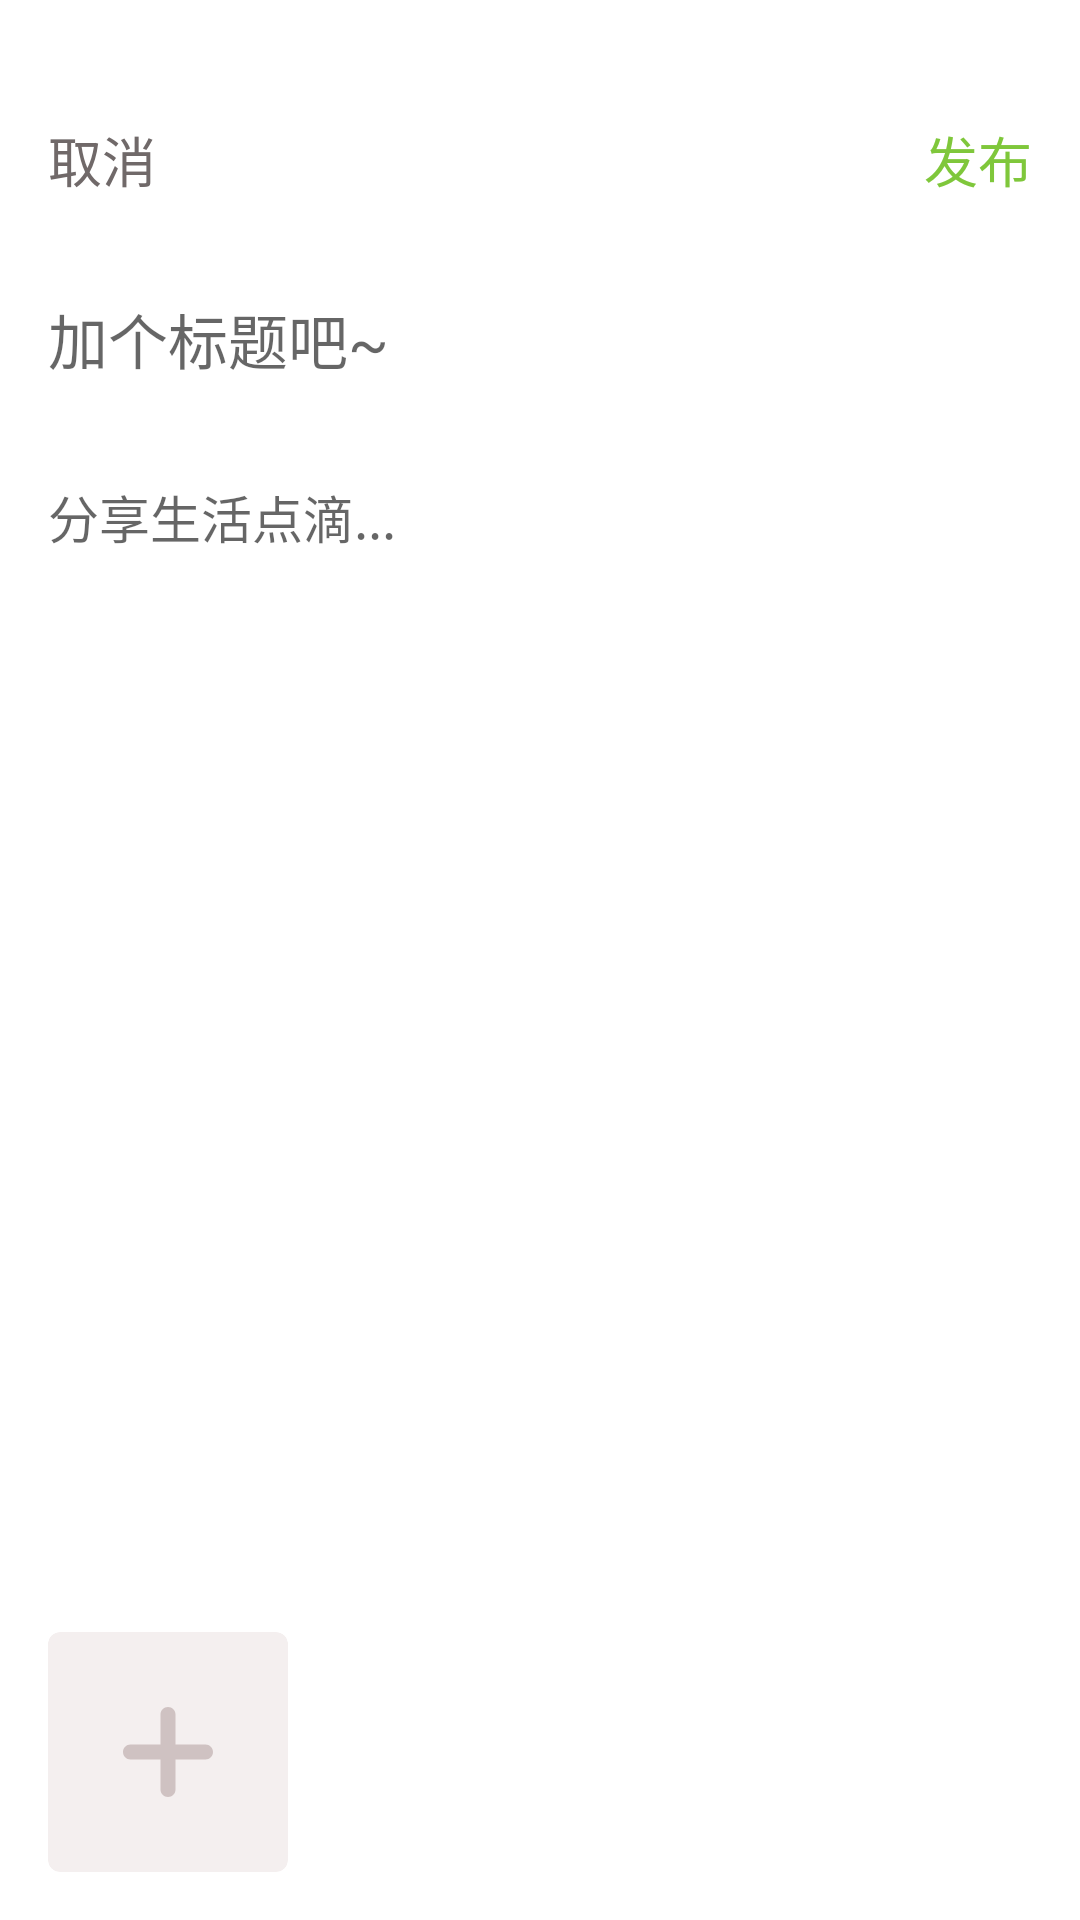

Reconstruct the res/layout file that produces this screen, plus the resources it refers to.
<!-- AndroidManifest.xml: application theme AppTheme -->
<!-- res/layout/activity_publish.xml -->
<?xml version="1.0" encoding="utf-8"?>
<android.support.constraint.ConstraintLayout
    xmlns:android="http://schemas.android.com/apk/res/android"
    xmlns:app="http://schemas.android.com/apk/res-auto"
    xmlns:tools="http://schemas.android.com/tools"
    android:background="#ffffff"
    android:layout_width="match_parent"
    android:layout_height="match_parent">

    <android.support.constraint.ConstraintLayout
        android:id="@+id/constraintLayout"
        android:layout_width="match_parent"
        android:layout_height="wrap_content"
        android:layout_marginTop="24dp"
        android:background="#ffffff"
        app:layout_constraintEnd_toEndOf="parent"
        app:layout_constraintStart_toStartOf="parent"
        app:layout_constraintTop_toTopOf="parent">

        <TextView
            android:id="@+id/a_publish_send"
            android:layout_width="wrap_content"
            android:layout_height="wrap_content"
            android:layout_marginBottom="16dp"
            android:layout_marginEnd="16dp"
            android:layout_marginRight="16dp"
            android:layout_marginTop="16dp"
            android:text="发布"
            android:textColor="#7fc73b"
            android:textSize="18sp"
            app:layout_constraintBottom_toBottomOf="parent"
            app:layout_constraintEnd_toEndOf="parent"
            app:layout_constraintTop_toTopOf="parent" />

        <TextView
            android:id="@+id/a_publish_cancel"
            android:layout_width="wrap_content"
            android:layout_height="wrap_content"
            android:layout_marginBottom="16dp"
            android:layout_marginLeft="16dp"
            android:layout_marginStart="16dp"
            android:layout_marginTop="16dp"
            android:text="取消"
            android:textColor="#706969"
            android:textSize="18sp"
            app:layout_constraintBottom_toBottomOf="parent"
            app:layout_constraintStart_toStartOf="parent"
            app:layout_constraintTop_toTopOf="parent" />
    </android.support.constraint.ConstraintLayout>

    <EditText
        android:id="@+id/a_publish_edit_title"
        android:layout_width="0dp"
        android:layout_height="wrap_content"
        android:background="#ffffff"
        android:hint="加个标题吧~"
        android:textColor="#000000"
        android:padding="16dp"
        android:textSize="20sp"
        app:layout_constraintEnd_toEndOf="parent"
        app:layout_constraintHorizontal_bias="0.0"
        app:layout_constraintStart_toStartOf="parent"
        app:layout_constraintTop_toBottomOf="@+id/constraintLayout" />

    <EditText
        android:id="@+id/a_publish_edit_content"
        android:layout_width="0dp"
        android:layout_height="0dp"
        android:background="#ffffff"
        android:gravity="top"
        android:hint="分享生活点滴..."
        android:minLines="5"
        android:padding="16dp"
        android:textSize="17sp"
        app:layout_constraintBottom_toTopOf="@+id/a_publish_cv_add_img"
        app:layout_constraintEnd_toEndOf="parent"
        app:layout_constraintStart_toStartOf="parent"
        app:layout_constraintTop_toBottomOf="@+id/a_publish_edit_title" />

    <android.support.v7.widget.CardView
        android:id="@+id/a_publish_cv_add_img"
        android:layout_width="80dp"
        android:layout_height="80dp"
        android:layout_marginBottom="16dp"
        android:layout_marginLeft="16dp"
        android:layout_marginStart="16dp"
        app:cardBackgroundColor="#f4efef"
        android:elevation="0px"
        app:cardCornerRadius="4dp"
        app:cardElevation="0dp"
        app:layout_constraintBottom_toBottomOf="parent"
        app:layout_constraintStart_toStartOf="parent">

        <android.support.constraint.ConstraintLayout
            android:layout_width="match_parent"
            android:layout_height="match_parent">

            <ImageView
                android:id="@+id/imageView3"
                android:layout_width="30dp"
                android:layout_height="30dp"
                app:layout_constraintBottom_toBottomOf="parent"
                app:layout_constraintEnd_toEndOf="parent"
                app:layout_constraintStart_toStartOf="parent"
                app:layout_constraintTop_toTopOf="parent"
                app:srcCompat="@drawable/ic_plus_3" />
        </android.support.constraint.ConstraintLayout>
    </android.support.v7.widget.CardView>

</android.support.constraint.ConstraintLayout>
<!-- resources referenced by this layout -->
<resources>
  <!-- drawable ic_plus_3 (drawable) -->
  <vector xmlns:android="http://schemas.android.com/apk/res/android"
      android:width="200dp"
      android:height="200dp"
      android:viewportWidth="1024"
      android:viewportHeight="1024">
    <path
        android:fillColor="#cfc2c2"
        android:pathData="M426.65,426.65H85.56C38.3,426.65 0,464.9 0,512c0,47.46 38.3,85.35 85.5,85.35h341.15v341.09C426.65,985.7 464.9,1024 512,1024c47.46,0 85.35,-38.3 85.35,-85.5v-341.15h341.09C985.7,597.35 1024,559.1 1024,512c0,-47.46 -38.3,-85.35 -85.5,-85.35h-341.15V85.56C597.35,38.3 559.1,0 512,0c-47.46,0 -85.35,38.3 -85.35,85.5v341.15z"/>
  </vector>
  <style name="AppTheme" parent="Theme.AppCompat.Light.NoActionBar">
          
          <item name="colorPrimary">@color/colorPrimary</item>
          <item name="colorPrimaryDark">@color/colorPrimaryDark</item>
          <item name="colorAccent">@color/colorAccent</item>
      </style>
  <color name="colorPrimary">#3F51B5</color>
  <color name="colorPrimaryDark">#303F9F</color>
  <color name="colorAccent">#FF4081</color>
</resources>
